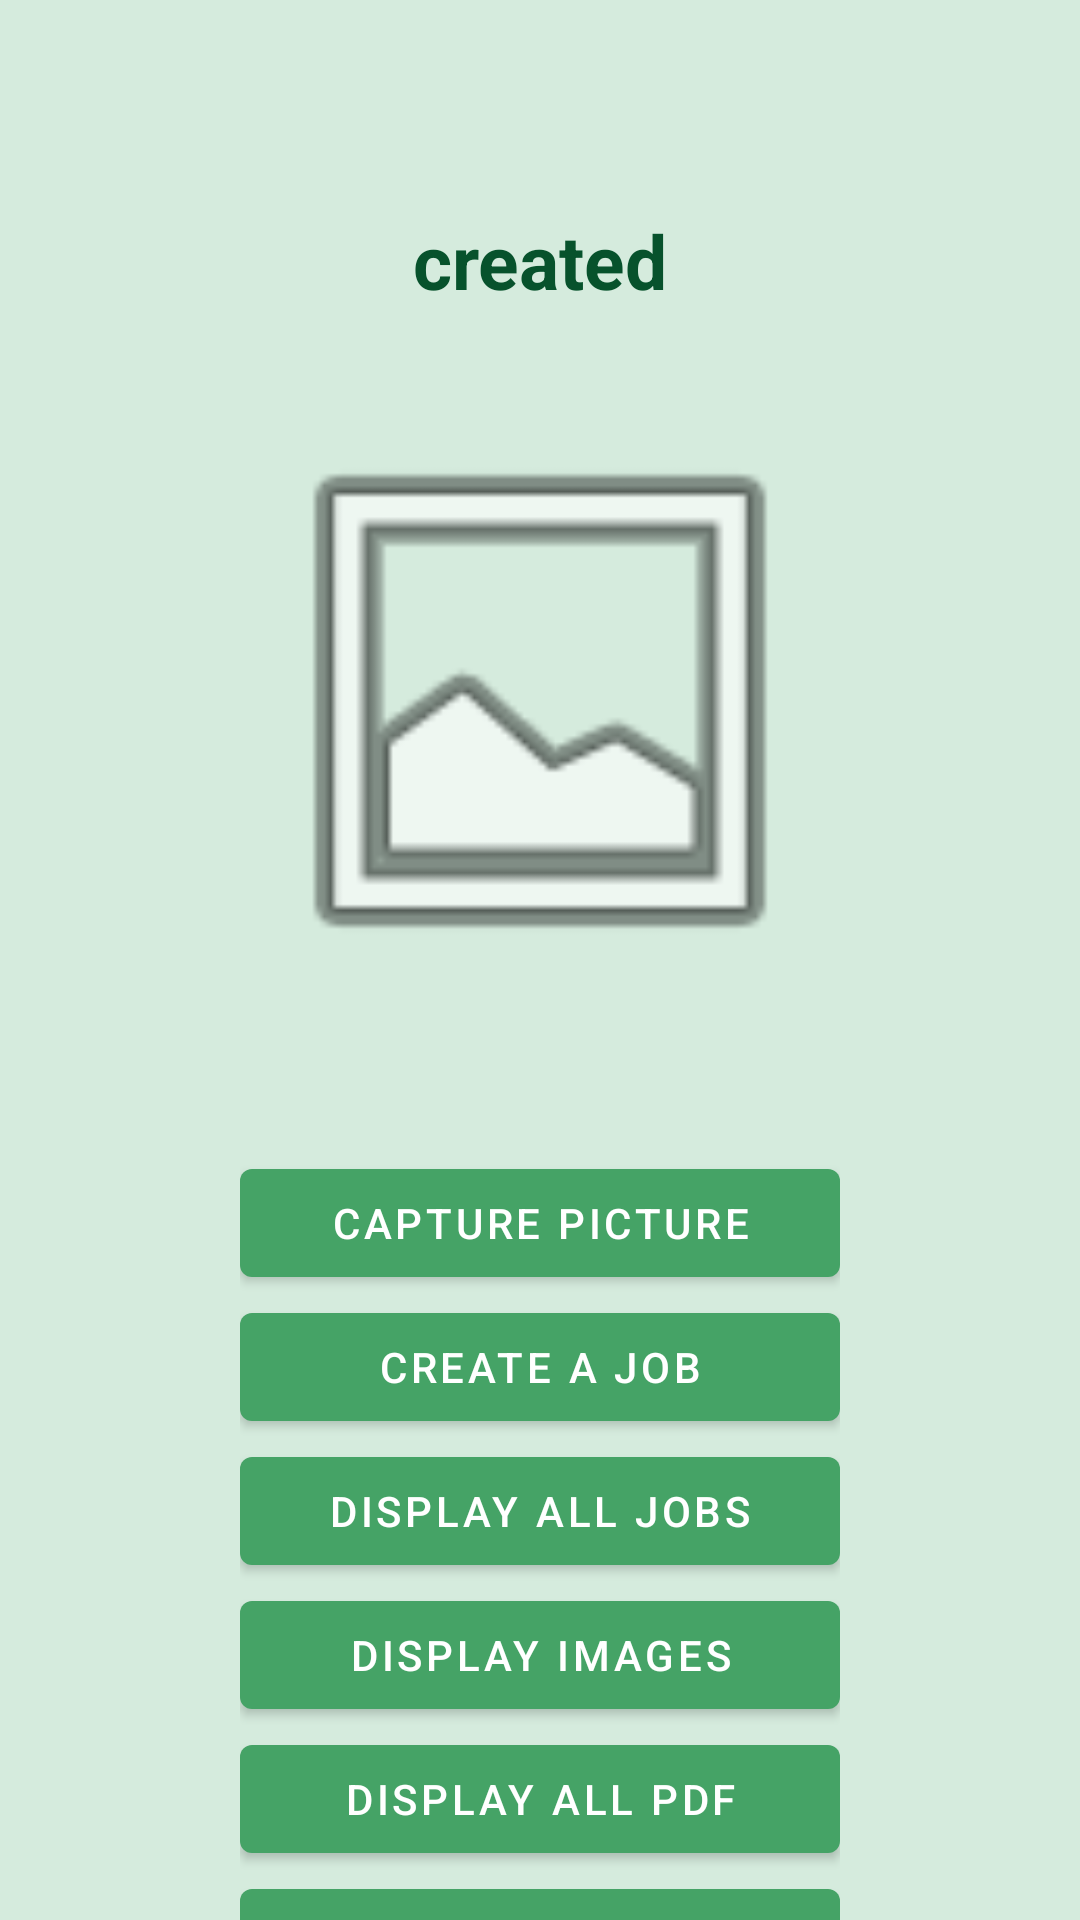

Layout XML and referenced resources for this Android screen:
<!-- AndroidManifest.xml: activity theme Theme.ToPDF.NoActionBar -->
<!-- res/layout/fragment_main.xml -->
<?xml version="1.0" encoding="utf-8"?>
<layout xmlns:android="http://schemas.android.com/apk/res/android"
    xmlns:app="http://schemas.android.com/apk/res-auto"
    xmlns:tools="http://schemas.android.com/tools"
    >

    <androidx.constraintlayout.widget.ConstraintLayout
        android:layout_width="match_parent"
        android:layout_height="match_parent"
        android:background="@color/background_green"
        tools:context=".main.MainFragment">

        <TextView
            android:id="@+id/jobName"
            android:layout_width="wrap_content"
            android:layout_height="wrap_content"
            android:layout_marginTop="70dp"
            android:text="created"
            android:textSize="25sp"
            android:textStyle="bold"
            android:textColor="@color/text_green"
            app:layout_constraintEnd_toEndOf="parent"
            app:layout_constraintStart_toStartOf="parent"
            app:layout_constraintTop_toTopOf="parent" />

        <ImageView
            android:id="@+id/main_placeholder_image"
            android:layout_width="match_parent"
            android:layout_height="200dp"
            android:layout_marginLeft="60dp"
            android:layout_marginTop="30dp"
            android:layout_marginRight="60dp"
            app:layout_constraintEnd_toEndOf="parent"
            app:layout_constraintStart_toStartOf="parent"
            app:layout_constraintTop_toBottomOf="@id/jobName"
            app:srcCompat="@android:drawable/ic_menu_gallery" />

        <LinearLayout
            android:id="@+id/button_group"
            android:layout_width="200sp"
            android:layout_height="wrap_content"
            android:layout_marginTop="50sp"
            android:orientation="vertical"
            app:layout_constraintEnd_toEndOf="parent"
            app:layout_constraintStart_toStartOf="parent"
            app:layout_constraintTop_toBottomOf="@id/main_placeholder_image">

            <Button
                android:id="@+id/capture_button"
                android:layout_width="match_parent"
                android:layout_height="wrap_content"
                android:text="@string/capture_picture" />

            <Button
                android:id="@+id/create_job_button"
                android:layout_width="match_parent"
                android:layout_height="wrap_content"
                android:text="@string/create_a_job" />

            <Button
                android:id="@+id/display_jobs_button"
                android:layout_width="match_parent"
                android:layout_height="wrap_content"
                android:text="@string/display_all_jobs" />

            <Button
                android:id="@+id/display_images_button"
                android:layout_width="match_parent"
                android:layout_height="wrap_content"
                android:text="@string/display_images" />

            <Button
                android:id="@+id/display_pdfs_button"
                android:layout_width="match_parent"
                android:layout_height="wrap_content"
                android:text="@string/display_all_pdf" />

            <Button
                android:id="@+id/create_pdf_button"
                android:layout_width="match_parent"
                android:layout_height="wrap_content"
                android:text="@string/create_pdf" />

        </LinearLayout>

    </androidx.constraintlayout.widget.ConstraintLayout>
</layout>
<!-- resources referenced by this layout -->
<resources>
  <color name="background_green">#d5ebdd</color>
  <color name="text_green">#07522c</color>
  <string name="capture_picture">capture picture</string>
  <string name="create_a_job">create a job</string>
  <string name="create_pdf">create pdf</string>
  <string name="display_all_jobs">Display all jobs</string>
  <string name="display_all_pdf">Display all pdf</string>
  <string name="display_images">Display images</string>
  <style name="Theme.ToPDF.NoActionBar">
          <item name="windowActionBar">false</item>
          <item name="windowNoTitle">true</item>
      </style>
</resources>
